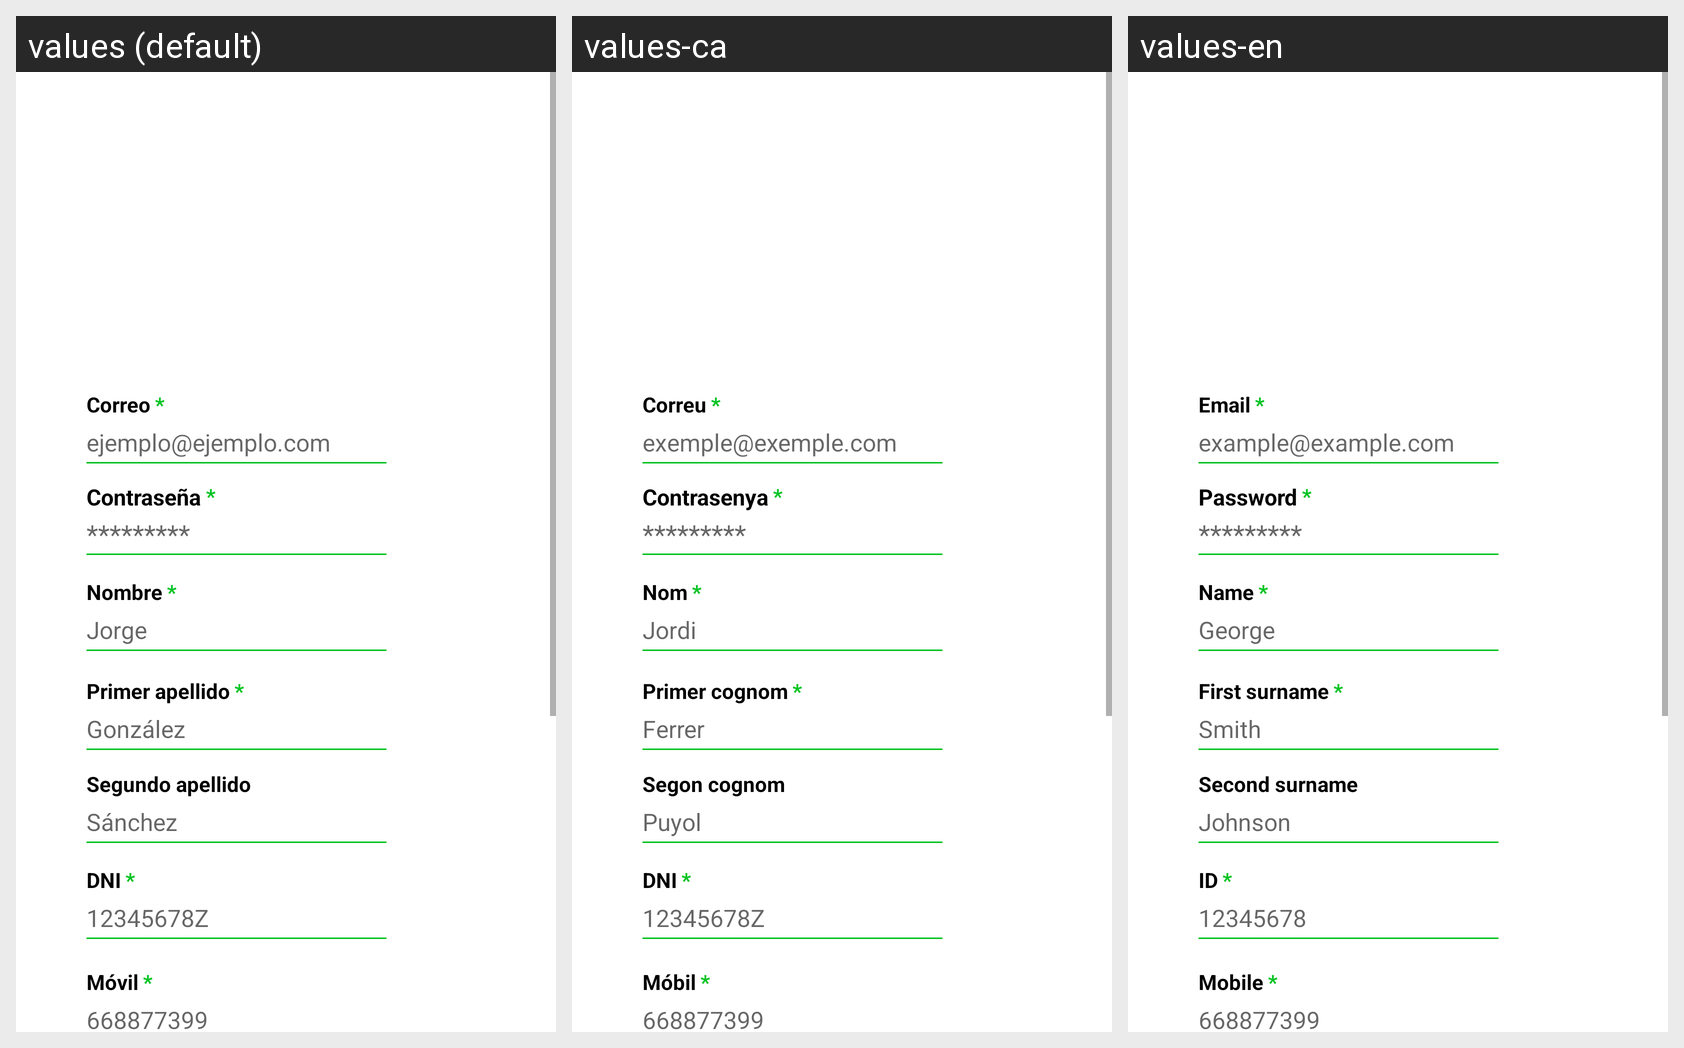

Here is an Android app screen in its default locale and in the app's own translations. Write out the translated-string differences for the strings that appear on this screen.
Android screen res/layout/activity_editar_perfil.xml rendered under 3 locales, left to right: values (default), values-ca, values-en. Device: Nexus 5 (rendered at 1080×1920; each locale shown at half size, 540×960, under a caption strip naming it); theme AppTheme.
Strings drawn on this screen, with the default value and each locale's value (text and hints the layout hard-codes, and strings that could not be matched under every locale, appear in the picture but are not listed):

lblSegundoApellidoRegistro
  values: Segundo apellido
  values-ca: Segon cognom
  values-en: Second surname

lblCorreoLogin
  values: Correo
  values-ca: Correu
  values-en: Email

lblPasswordLogin
  values: Contraseña
  values-ca: Contrasenya
  values-en: Password

hintCorreo
  values: ejemplo@ejemplo.com
  values-ca: exemple@exemple.com
  values-en: example@example.com

lblDNIRegistro
  values: DNI
  values-ca: DNI
  values-en: ID

lblNombreRegistro
  values: Nombre
  values-ca: Nom
  values-en: Name

hintNombre
  values: Jorge
  values-ca: Jordi
  values-en: George

hintSegundoApellidoRegistro
  values: Sánchez
  values-ca: Puyol
  values-en: Johnson

hintPrimerApellidoRegistro
  values: González
  values-ca: Ferrer
  values-en: Smith

hintMovilRegistro
  values: 668877399
  values-ca: 668877399
  values-en: 668877399

lblMovilRegisto
  values: Móvil
  values-ca: Móbil
  values-en: Mobile

lblPrimerApellidoRegistro
  values: Primer apellido
  values-ca: Primer cognom
  values-en: First surname

hintDNIRegistro
  values: 12345678Z
  values-ca: 12345678Z
  values-en: 12345678
